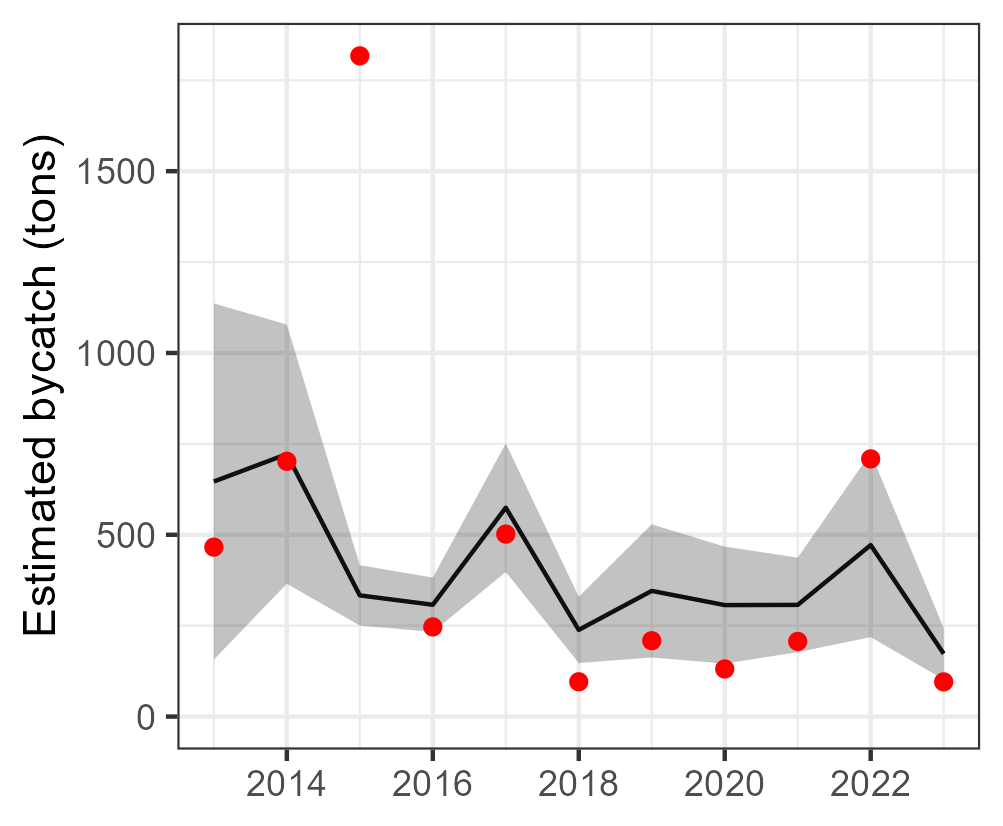

The file beside this chart, header and first rows:
Year, est, se, est_corr, se_corr, lwr, upr, model, type, species
2013, 646.5, 249.9, 646.5, NA, 156.7, 1136, tV_mod_ln, single, Katsuwonus pelamis
2014, 721.8, 181.9, 721.8, NA, 365.4, 1078, tV_mod_ln, single, Katsuwonus pelamis
2015, 333.3, 42.32, 333.3, NA, 250.3, 416.2, tV_mod_ln, single, Katsuwonus pelamis
2016, 307.6, 38.14, 307.6, NA, 232.8, 382.3, tV_mod_ln, single, Katsuwonus pelamis
2017, 574.5, 90.21, 574.5, NA, 397.7, 751.3, tV_mod_ln, single, Katsuwonus pelamis
2018, 238.4, 46.47, 238.4, NA, 147.3, 329.5, tV_mod_ln, single, Katsuwonus pelamis
2019, 345.7, 93.44, 345.7, NA, 162.5, 528.8, tV_mod_ln, single, Katsuwonus pelamis
2020, 306.6, 82.09, 306.6, NA, 145.7, 467.5, tV_mod_ln, single, Katsuwonus pelamis
2021, 307.1, 66.32, 307.1, NA, 177.2, 437.1, tV_mod_ln, single, Katsuwonus pelamis
2022, 471.7, 129.2, 471.7, NA, 218.5, 724.8, tV_mod_ln, single, Katsuwonus pelamis
2023, 172.9, 36.2, 172.9, NA, 102, 243.9, tV_mod_ln, single, Katsuwonus pelamis
